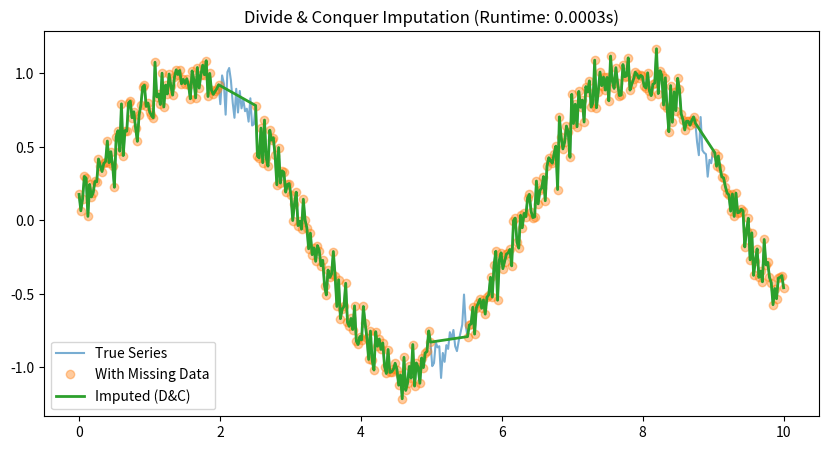
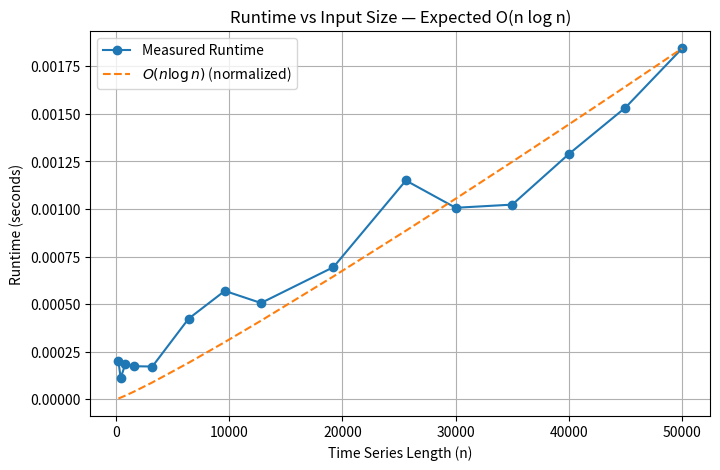

Reproduce these figures in Python, in order.
import numpy as np
import matplotlib.pyplot as plt
import time

# -------------------------------
# Divide & Conquer Imputation
# -------------------------------

def missing_ratio(series, start, end):
    """Compute missing ratio for a given window [start:end)."""
    sub = series[start:end]
    return np.mean(np.isnan(sub)) if len(sub) > 0 else 0

def split_series(series, start, end, threshold, segments):
    """
    Recursively split based on difference in missingness ratio.
    Uses index references (no copying).
    """
    if end - start <= 4:  # too small to split
        segments.append((start, end))
        return

    mid = (start + end) // 2
    left_ratio = missing_ratio(series, start, mid)
    right_ratio = missing_ratio(series, mid, end)

    if abs(left_ratio - right_ratio) > threshold:
        split_series(series, start, mid, threshold, segments)
        split_series(series, mid, end, threshold, segments)
    else:
        segments.append((start, end))

def divide_and_conquer_split(series, threshold=0.2):
    """Wrapper for recursive segmentation."""
    segments = []
    split_series(series, 0, len(series), threshold, segments)
    return segments

def local_impute(segment, global_mean):
    """Local linear interpolation for a numeric array segment."""
    nans = np.isnan(segment)
    if np.all(nans):
        return np.full_like(segment, global_mean)
    x = np.arange(len(segment))
    segment[nans] = np.interp(x[nans], x[~nans], segment[~nans])
    return segment

def divide_and_conquer_impute(series, threshold=0.2):
    """Main D&C imputation algorithm."""
    series = series.copy()
    global_mean = np.nanmean(series)
    segments = divide_and_conquer_split(series, threshold)
    for (start, end) in segments:
        segment = series[start:end]
        imputed_segment = local_impute(segment, global_mean)
        series[start:end] = imputed_segment
    return series, segments

# -------------------------------
# Experiment Setup
# -------------------------------

np.random.seed(0)
t = np.linspace(0, 10, 400)
true_series = np.sin(t) + 0.1 * np.random.randn(len(t))
series_with_gaps = true_series.copy()

# introduce structured missing data
series_with_gaps[80:100] = np.nan
series_with_gaps[200:220] = np.nan
series_with_gaps[350:360] = np.nan

# Run algorithm
start_time = time.time()
imputed, segs = divide_and_conquer_impute(series_with_gaps, threshold=0.15)
runtime = time.time() - start_time

# -------------------------------
# Visualization: Imputation
# -------------------------------

plt.figure(figsize=(10, 5))
plt.plot(t, true_series, label='True Series', alpha=0.6)
plt.plot(t, series_with_gaps, 'o', label='With Missing Data', alpha=0.4)
plt.plot(t, imputed, label='Imputed (D&C)', linewidth=2)
plt.title(f"Divide & Conquer Imputation (Runtime: {runtime:.4f}s)")
plt.legend()
plt.show()

# -------------------------------
# Runtime Complexity Experiment
# -------------------------------

sizes = [200, 400, 800, 1600, 3200, 6400, 9600, 12800, 19200, 25600, 30000, 35000, 40000, 45000,50000]
times = []

for n in sizes:
    t = np.linspace(0, 10, n)
    series = np.sin(t)
    # Add random missing values
    mask = np.random.rand(n) < 0.1
    series[mask] = np.nan

    start = time.time()
    divide_and_conquer_impute(series, threshold=0.15)
    times.append(time.time() - start)

# Theoretical O(n log n) for comparison
x_log_x = np.array([n * np.log2(n) for n in sizes])
x_log_x = (x_log_x / np.max(x_log_x) * np.max(times))

# -------------------------------
# Visualization: Runtime vs n log n
# -------------------------------

plt.figure(figsize=(8, 5))
plt.plot(sizes, times, 'o-', label='Measured Runtime')
plt.plot(sizes, x_log_x, '--', label=r'$O(n \log n)$ (normalized)')
plt.xlabel("Time Series Length (n)")
plt.ylabel("Runtime (seconds)")
plt.title("Runtime vs Input Size — Expected O(n log n)")
plt.legend()
plt.grid(True)
plt.show()